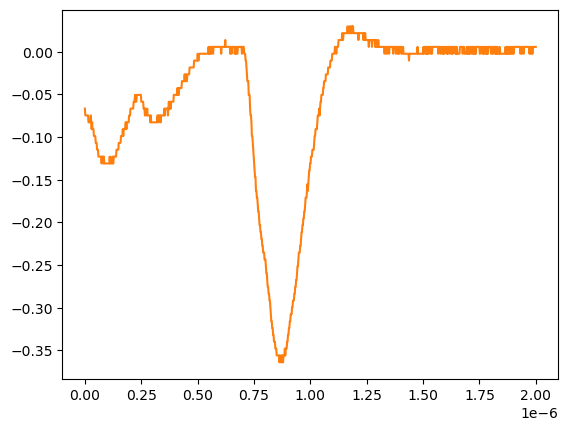

Values plotted in this chart, from the file beside it:
# KEYSIGHT TECHNOLOGIES, MSO-X 3024T, MY58262555, 07.30.2019051434
# time, 1
# 2024-07-24 15:42:38.071272
0.000000000000000000e+00, -6.663320000000000354e-02
2.002002002002001797e-09, -7.467340000000000089e-02
4.004004004004003593e-09, -7.467340000000000089e-02
6.006006006006005804e-09, -7.467340000000000089e-02
8.008008008008007187e-09, -7.467340000000000089e-02
1.001001001001000857e-08, -7.467340000000000089e-02
1.201201201201201161e-08, -7.467340000000000089e-02
1.401401401401401299e-08, -7.467340000000000089e-02
1.601601601601601437e-08, -8.271359999999999824e-02
1.801801801801801741e-08, -8.271359999999999824e-02
2.002002002002001714e-08, -8.271359999999999824e-02
2.202202202202202018e-08, -8.271359999999999824e-02
2.402402402402402322e-08, -8.271359999999999824e-02
2.602602602602602294e-08, -7.467340000000000089e-02
2.802802802802802598e-08, -8.271359999999999824e-02
3.003003003003002571e-08, -9.075379999999999558e-02
3.203203203203202875e-08, -8.271359999999999824e-02
3.403403403403403179e-08, -9.075379999999999558e-02
3.603603603603603482e-08, -9.075379999999999558e-02
3.803803803803803124e-08, -9.075379999999999558e-02
4.004004004004003428e-08, -9.879400000000000681e-02
4.204204204204203732e-08, -9.879400000000000681e-02
4.404404404404404036e-08, -9.879400000000000681e-02
4.604604604604604339e-08, -9.879400000000000681e-02
4.804804804804804643e-08, -1.068339999999999984e-01
5.005005005005004285e-08, -1.068339999999999984e-01
5.205205205205204589e-08, -1.068339999999999984e-01
5.405405405405404893e-08, -1.148740000000000039e-01
5.605605605605605196e-08, -1.148740000000000039e-01
5.805805805805805500e-08, -1.148740000000000039e-01
6.006006006006005142e-08, -1.229149999999999965e-01
6.206206206206205446e-08, -1.229149999999999965e-01
6.406406406406405750e-08, -1.229149999999999965e-01
6.606606606606606053e-08, -1.229149999999999965e-01
6.806806806806806357e-08, -1.229149999999999965e-01
7.007007007007006661e-08, -1.229149999999999965e-01
7.207207207207206965e-08, -1.229149999999999965e-01
7.407407407407407268e-08, -1.309549999999999881e-01
7.607607607607606249e-08, -1.229149999999999965e-01
7.807807807807806552e-08, -1.229149999999999965e-01
8.008008008008006856e-08, -1.229149999999999965e-01
8.208208208208207160e-08, -1.309549999999999881e-01
8.408408408408407464e-08, -1.229149999999999965e-01
8.608608608608607767e-08, -1.309549999999999881e-01
8.808808808808808071e-08, -1.309549999999999881e-01
9.009009009009008375e-08, -1.309549999999999881e-01
9.209209209209208679e-08, -1.309549999999999881e-01
9.409409409409408982e-08, -1.309549999999999881e-01
9.609609609609609286e-08, -1.309549999999999881e-01
9.809809809809808266e-08, -1.309549999999999881e-01
1.001001001001000857e-07, -1.309549999999999881e-01
1.021021021021020887e-07, -1.309549999999999881e-01
1.041041041041040918e-07, -1.309549999999999881e-01
1.061061061061060948e-07, -1.309549999999999881e-01
1.081081081081080979e-07, -1.309549999999999881e-01
1.101101101101101009e-07, -1.229149999999999965e-01
1.121121121121121039e-07, -1.309549999999999881e-01
1.141141141141141070e-07, -1.309549999999999881e-01
... 942 more rows
